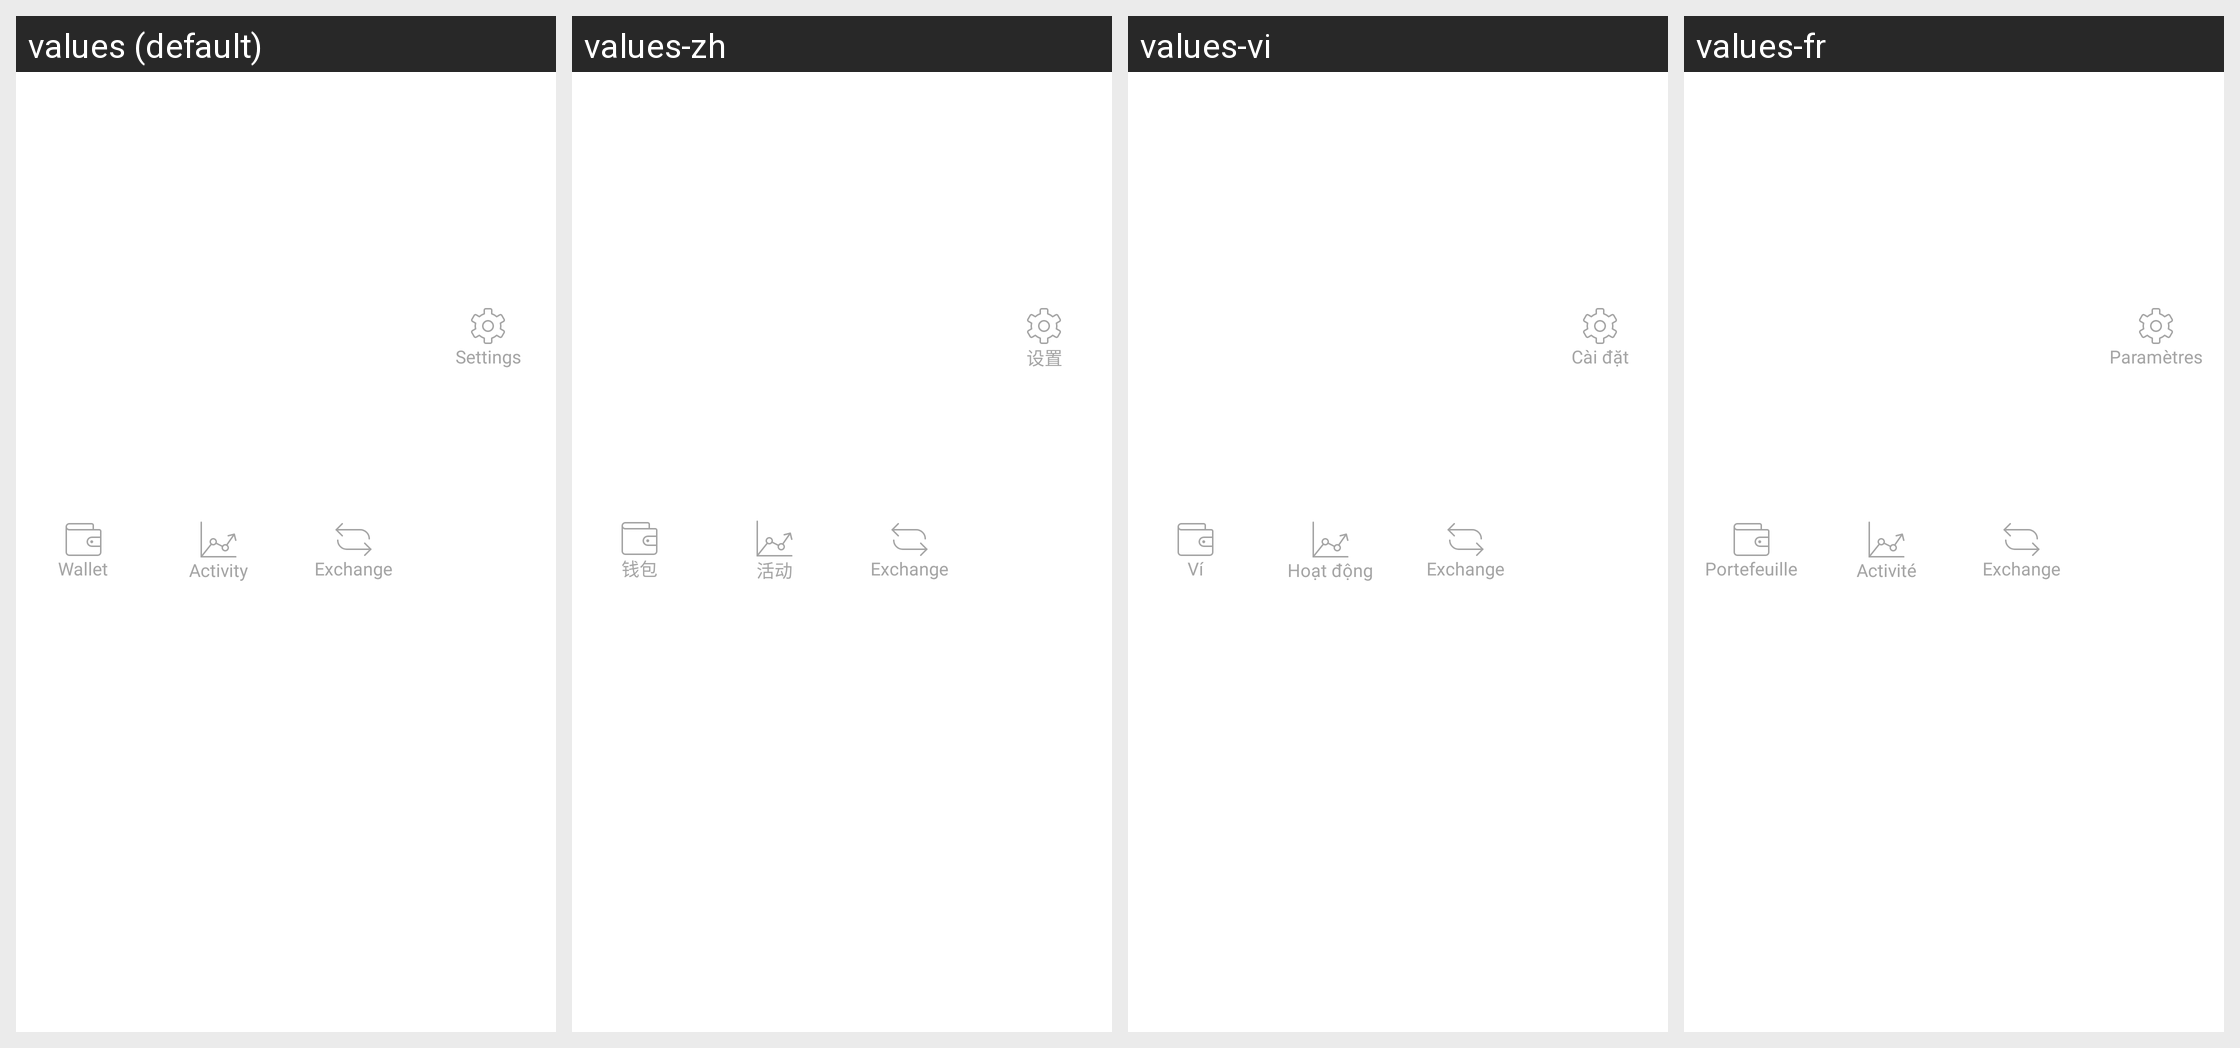

Locale-by-locale string values for the Android screen shown in this grid:
Android screen res/layout/layout_bottom_navigation.xml rendered under 4 locales, left to right: values (default), values-zh, values-vi, values-fr. Device: Nexus 5 (rendered at 1080×1920; each locale shown at half size, 540×960, under a caption strip naming it); theme AppTheme.NoActionBar.
Other locales in the repository, not shown: values-es.
Strings drawn on this screen, with the default value and each locale's value (text and hints the layout hard-codes, and strings that could not be matched under every locale, appear in the picture but are not listed):

wallet_label
  values: Wallet
  values-zh: 钱包
  values-vi: Ví
  values-fr: Portefeuille

activity_label
  values: Activity
  values-zh: 活动
  values-vi: Hoạt động
  values-fr: Activité

exchange_label
  values: Exchange
  values-zh: Exchange  [not translated; the default value is used]
  values-vi: Exchange  [not translated; the default value is used]
  values-fr: Exchange  [not translated; the default value is used]

settings_label
  values: Settings
  values-zh: 设置
  values-vi: Cài đặt
  values-fr: Paramètres
